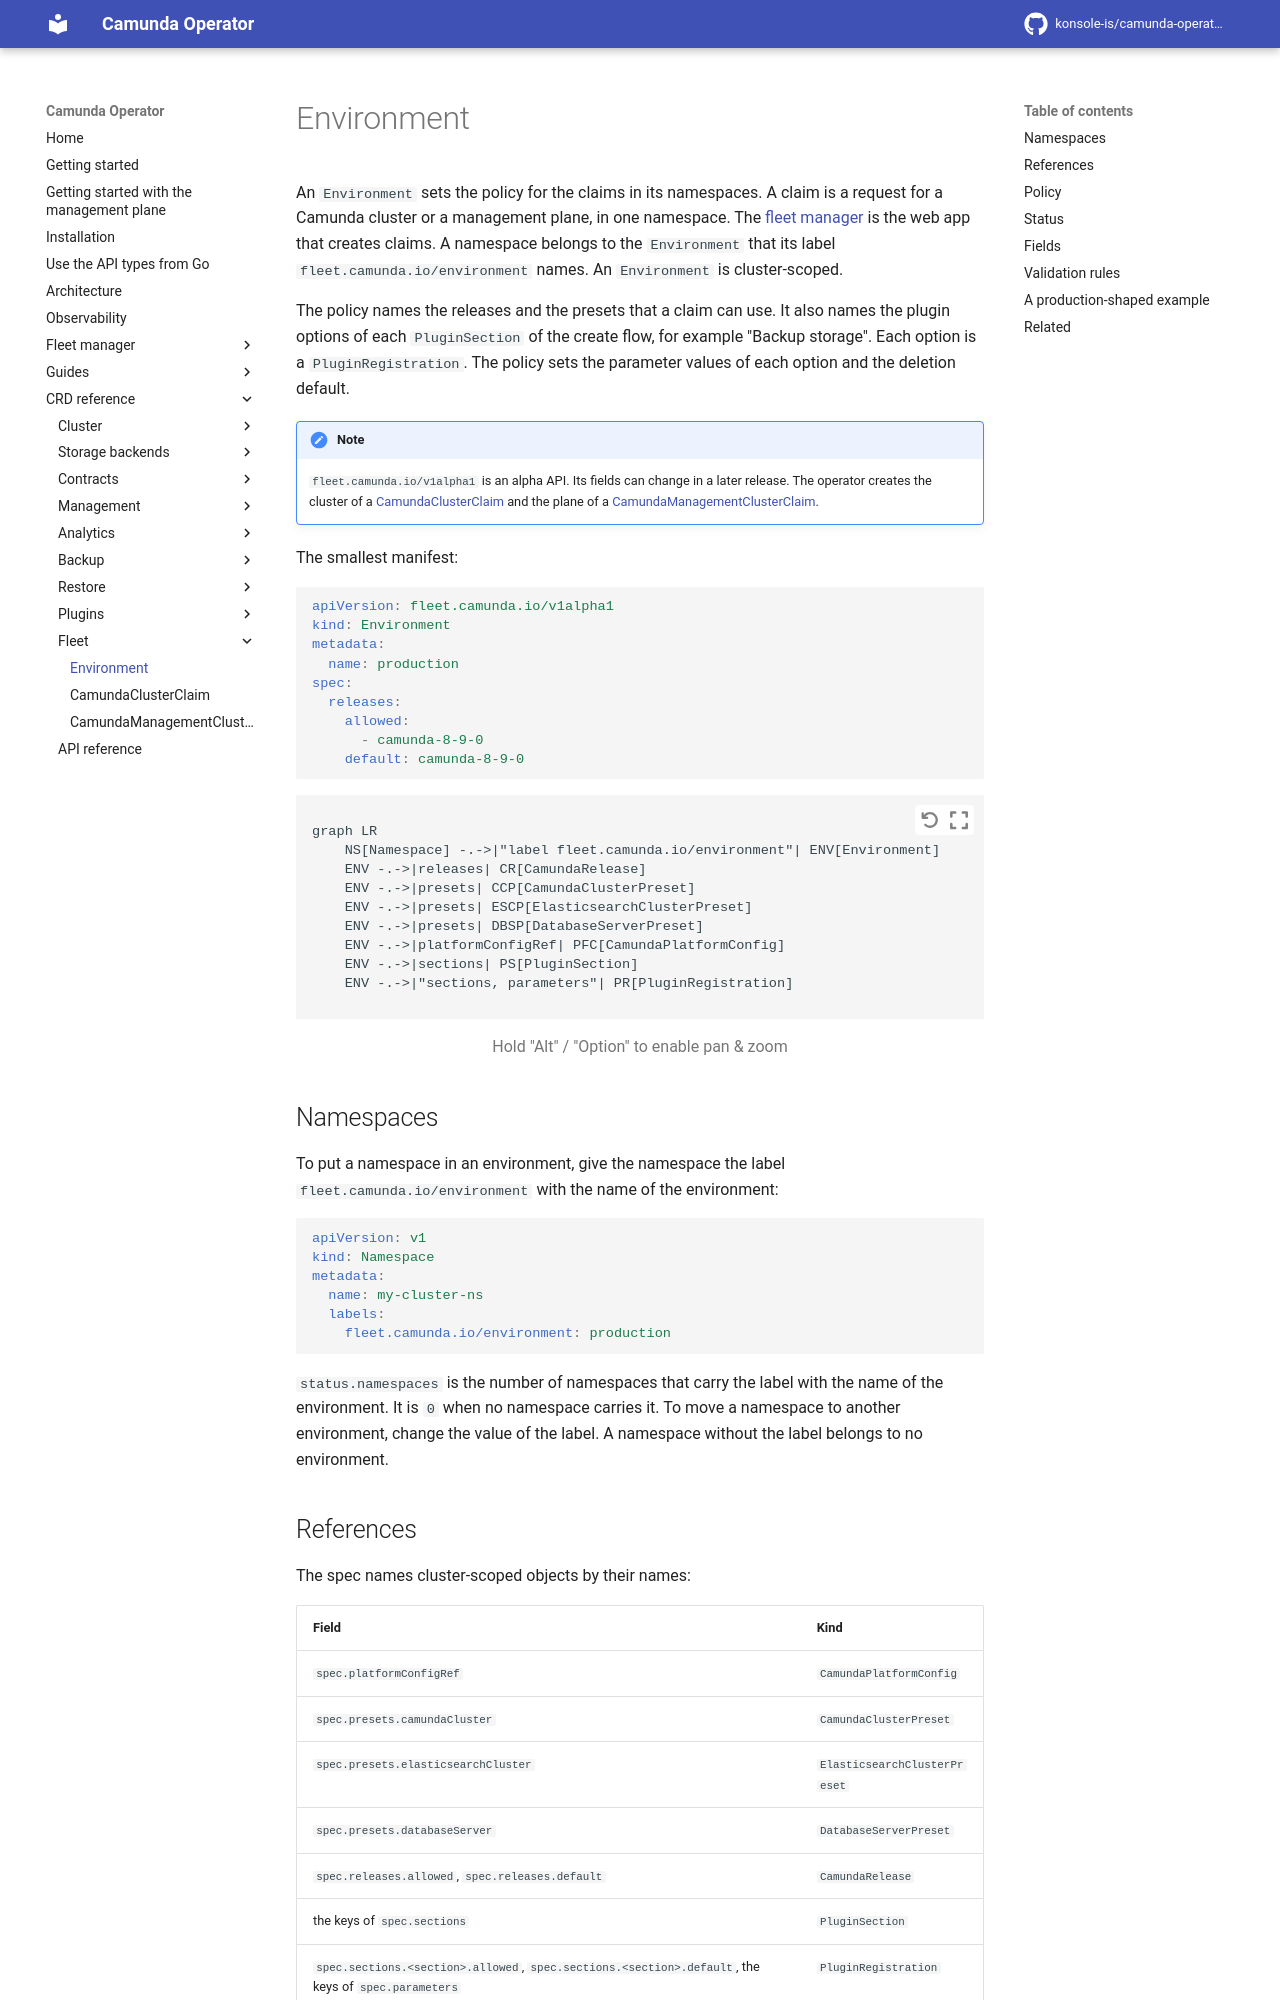

repository: konsole-is/camunda-operator · page: dev/crds/environment/index.html · generator: mkdocs

# Environment

An `Environment` sets the policy for the claims in its namespaces. A claim is a request for a Camunda cluster or a management plane, in one namespace. The [fleet manager](../fleet-manager/install.md) is the web app that creates claims. A namespace belongs to the `Environment` that its label `fleet.camunda.io/environment` names. An `Environment` is cluster-scoped.

The policy names the releases and the presets that a claim can use. It also names the plugin options of each `PluginSection` of the create flow, for example "Backup storage". Each option is a `PluginRegistration`. The policy sets the parameter values of each option and the deletion default.

!!! note
    `fleet.camunda.io/v1alpha1` is an alpha API. Its fields can change in a later release. The operator creates the cluster of a [CamundaClusterClaim](camundaclusterclaim.md) and the plane of a [CamundaManagementClusterClaim](camundamanagementclusterclaim.md).

The smallest manifest:

```yaml
apiVersion: fleet.camunda.io/v1alpha1
kind: Environment
metadata:
  name: production
spec:
  releases:
    allowed:
      - camunda-8-9-0
    default: camunda-8-9-0
```

```mermaid
graph LR
    NS[Namespace] -.->|"label fleet.camunda.io/environment"| ENV[Environment]
    ENV -.->|releases| CR[CamundaRelease]
    ENV -.->|presets| CCP[CamundaClusterPreset]
    ENV -.->|presets| ESCP[ElasticsearchClusterPreset]
    ENV -.->|presets| DBSP[DatabaseServerPreset]
    ENV -.->|platformConfigRef| PFC[CamundaPlatformConfig]
    ENV -.->|sections| PS[PluginSection]
    ENV -.->|"sections, parameters"| PR[PluginRegistration]
```

## Namespaces

To put a namespace in an environment, give the namespace the label `fleet.camunda.io/environment` with the name of the environment:

```yaml
apiVersion: v1
kind: Namespace
metadata:
  name: my-cluster-ns
  labels:
    fleet.camunda.io/environment: production
```

`status.namespaces` is the number of namespaces that carry the label with the name of the environment. It is `0` when no namespace carries it. To move a namespace to another environment, change the value of the label. A namespace without the label belongs to no environment.
